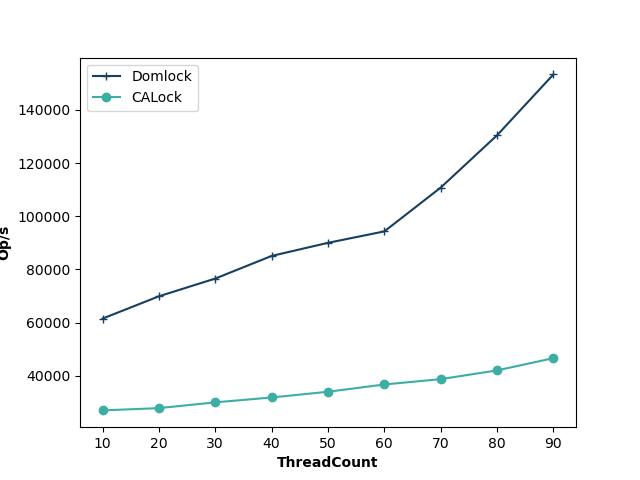

The table this chart was drawn from, first rows:
ThreadCount, Domlock, CALock
10, 61535, 27014
20, 69926, 27868
30, 76592, 30040
40, 85101, 31876
50, 90029, 34032
60, 94330, 36757
70, 110811, 38776
80, 130488, 42058
90, 153366, 46663
